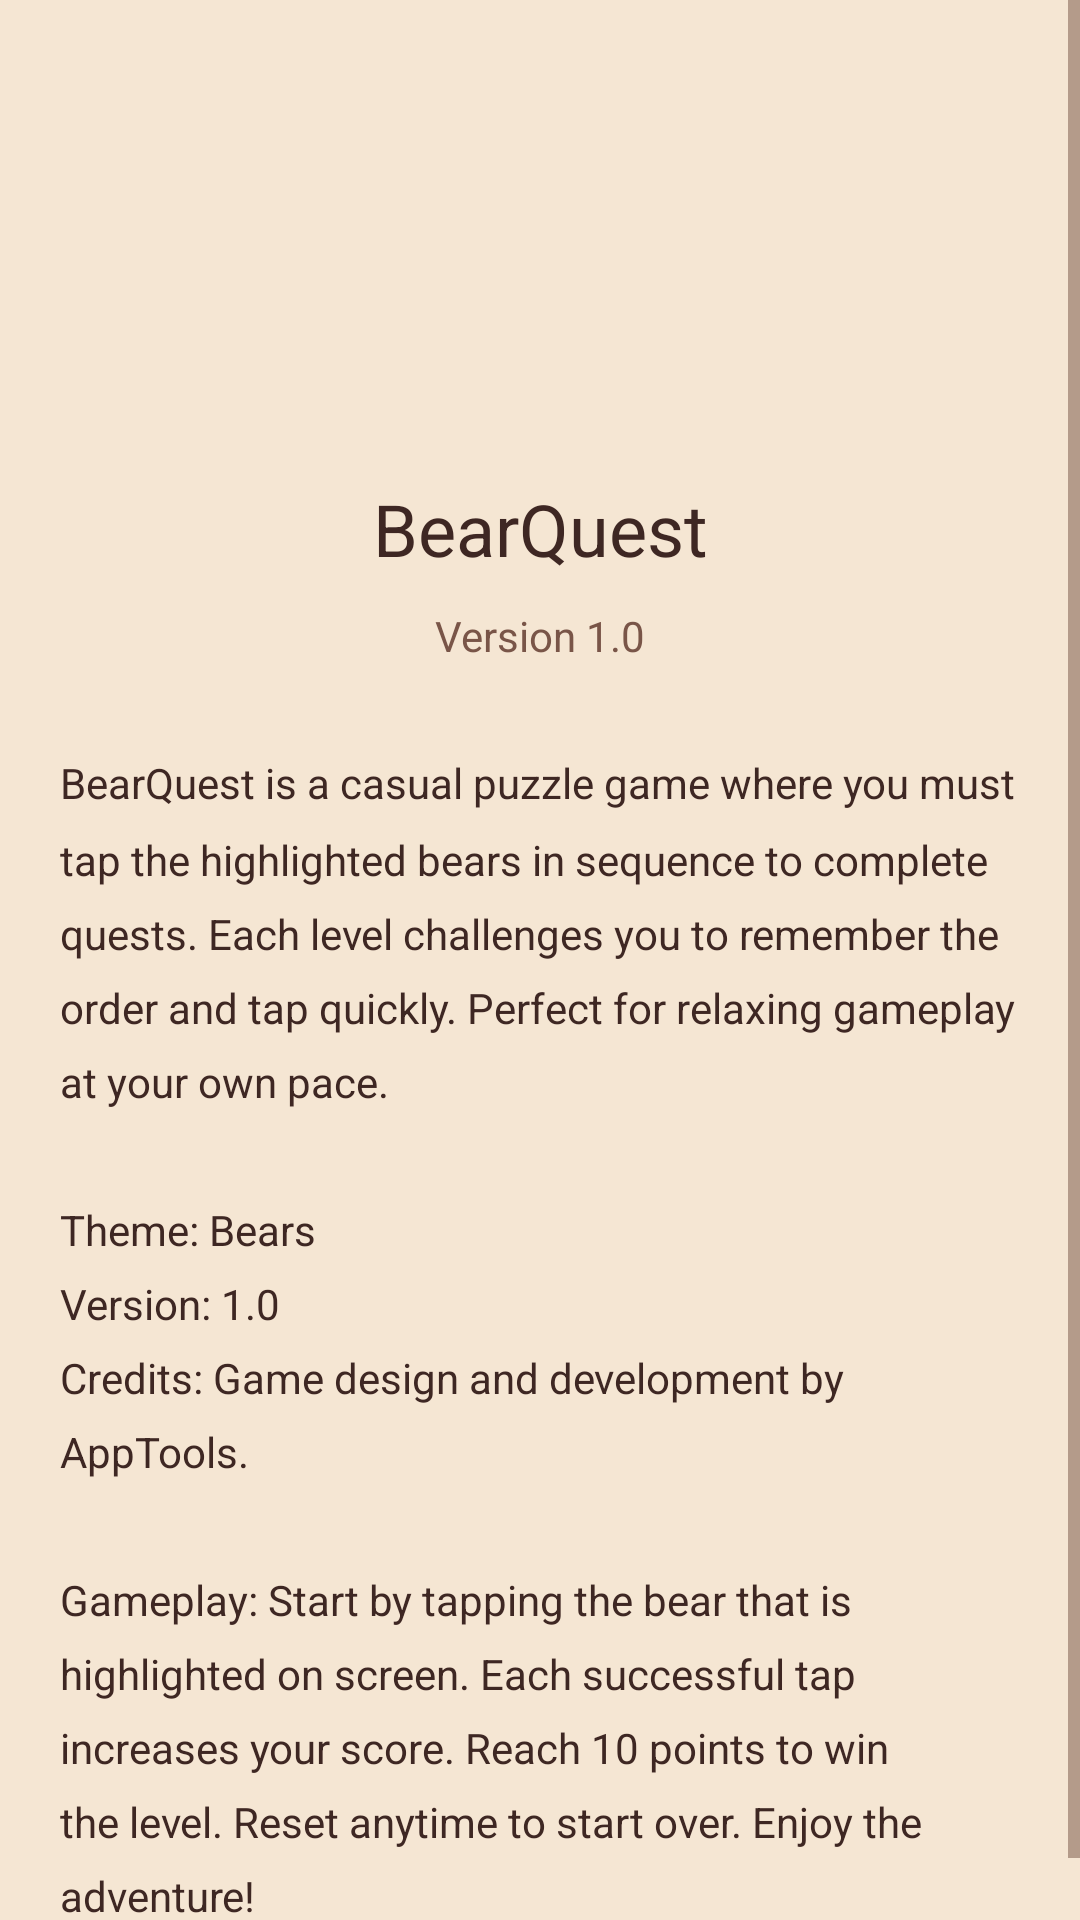

Write the Android layout XML for this screen, with the resource values it uses.
<!-- AndroidManifest.xml: application theme Theme.BearQuest -->
<!-- res/layout/activity_about.xml -->
<?xml version="1.0" encoding="utf-8"?>
<ScrollView xmlns:android="http://schemas.android.com/apk/res/android"
    android:layout_width="match_parent"
    android:layout_height="match_parent"
    android:background="@color/background_light">

    <LinearLayout
        android:layout_width="match_parent"
        android:layout_height="wrap_content"
        android:orientation="vertical"
        android:padding="20dp">

        <ImageView
            android:id="@+id/about_logo"
            android:layout_width="120dp"
            android:layout_height="120dp"
            android:layout_gravity="center_horizontal"
            android:contentDescription="@string/app_name"
            android:scaleType="fitCenter"
            android:layout_marginBottom="20dp" />

        <TextView
            android:id="@+id/about_app_name"
            android:layout_width="match_parent"
            android:layout_height="wrap_content"
            android:text="@string/app_name"
            android:textSize="24sp"
            android:textColor="@color/text_primary"
            android:gravity="center"
            android:layout_marginBottom="10dp" />

        <TextView
            android:id="@+id/about_version"
            android:layout_width="match_parent"
            android:layout_height="wrap_content"
            android:text="@string/app_version"
            android:textSize="14sp"
            android:textColor="@color/text_secondary"
            android:gravity="center"
            android:layout_marginBottom="30dp" />

        <TextView
            android:id="@+id/about_description"
            android:layout_width="match_parent"
            android:layout_height="wrap_content"
            android:text="@string/about_description"
            android:textSize="14sp"
            android:textColor="@color/text_primary"
            android:lineSpacingMultiplier="1.5" />

    </LinearLayout>

</ScrollView>
<!-- resources referenced by this layout -->
<resources>
  <color name="background_light">#F5E6D3</color>
  <color name="text_primary">#3E2723</color>
  <color name="text_secondary">#795548</color>
  <string name="about_description">BearQuest is a casual puzzle game where you must tap the highlighted bears in sequence to complete quests. Each level challenges you to remember the order and tap quickly. Perfect for relaxing gameplay at your own pace.\n\nTheme: Bears\nVersion: 1.0\nCredits: Game design and development by AppTools.\n\nGameplay: Start by tapping the bear that is highlighted on screen. Each successful tap increases your score. Reach 10 points to win the level. Reset anytime to start over. Enjoy the adventure!</string>
  <string name="app_name">BearQuest</string>
  <string name="app_version">Version 1.0</string>
  <style name="Theme.BearQuest" parent="Theme.AppCompat.Light.DarkActionBar">
          <item name="colorPrimary">@color/color_primary</item>
          <item name="colorPrimaryDark">@color/color_accent</item>
          <item name="colorAccent">@color/color_secondary</item>
          <item name="android:textColorPrimary">@color/text_primary</item>
          <item name="android:textColorSecondary">@color/text_secondary</item>
      </style>
  <color name="color_primary">#8B4513</color>
  <color name="color_accent">#A0522D</color>
  <color name="color_secondary">#DEB887</color>
</resources>
